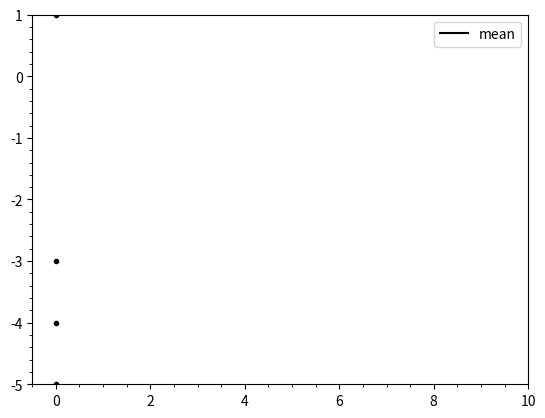

This chart was generated by the following Python code: (Note: this script raises an exception after producing the figure.)
""" This file defines a mean data plotter. """
import random
import time

import numpy as np

import matplotlib.pylab as plt
import matplotlib.gridspec as gridspec


class MeanPlotter:
    def __init__(self, fig, gs, label='mean', color='black', alpha=1.0, min_itr=10):
        self._fig = fig
        self._gs = gridspec.GridSpecFromSubplotSpec(1, 1, subplot_spec=gs)
        self._ax = plt.subplot(self._gs[0])

        self._label = label
        self._color = color
        self._alpha = alpha
        self._min_itr = min_itr

        self._data_mean = np.empty((1, 0))
        self._plots_mean = self._ax.plot([], [], '-', color=self._color,
                                         alpha=1.0, label=self._label)[0]

        self._ax.set_xlim(-0.5, self._min_itr)
        self._ax.set_ylim(0, 1)
        self._ax.minorticks_on()
        self._ax.legend(loc='upper right', bbox_to_anchor=(1, 1))

        self._init = False

        self._fig.canvas.draw()
        self._fig.canvas.flush_events()   # Fixes bug with Qt4Agg backend

    def init(self, data_len):
        """ Initialize plots. """
        self._t = 0
        self._data_len = data_len
        self._data = np.empty((data_len, 0))
        self._plots = [
            self._ax.plot([], [], '.', color=self._color, alpha=self._alpha)[0]
            for _ in range(data_len)
        ]

        self._init = True

    def update(self, x):
        """ Update plots. """
        x = np.ravel([x])

        if not self._init:
            self.init(x.shape[0])

        assert x.shape[0] == self._data_len
        x = x.reshape((self._data_len, 1))
        mean = np.mean(x).reshape((1, 1))

        self._t += 1
        self._data = np.append(self._data, x, axis=1)
        self._data_mean = np.append(self._data_mean, mean, axis=1)

        for i in range(self._data_len):
            self._plots[i].set_data(np.arange(0, self._t), self._data[i, :])
        self._plots_mean.set_data(np.arange(0, self._t), self._data_mean[0, :])

        y_min, y_max = np.amin(self._data), np.amax(self._data)
        precision = np.power(10, np.floor(np.log10(np.amax(np.abs((y_min, y_max)) + 1e-100))) - 1)
        y_lim_min = np.floor(y_min/precision) * precision
        y_lim_max = np.ceil(y_max/precision) * precision

        self._ax.set_xlim(-0.5, max(self._t, self._min_itr))
        self._ax.set_ylim((y_lim_min, y_lim_max))
        self.draw()

    def draw(self):
        self._ax.draw_artist(self._ax.patch)
        [self._ax.draw_artist(plot) for plot in self._plots]
        self._ax.draw_artist(self._plots_mean)
        self._fig.canvas.update()
        self._fig.canvas.flush_events()   # Fixes bug with Qt4Agg backend

    def draw_ticklabels(self):
        """
        Redraws the ticklabels, for use when ticklabels are being drawn outside of the axis
        and need to be redrawn, since something else is drawing over them.
        """
        [self._ax.draw_artist(item) for item in self._ax.get_xticklabels() + self._ax.get_yticklabels()]
        self._fig.canvas.update()
        self._fig.canvas.flush_events()   # Fixes bug with Qt4Agg backend

if __name__ == "__main__":
    import matplotlib.gridspec as gridspec


    plt.ion()
    fig = plt.figure()
    gs = gridspec.GridSpec(1, 1)

    plotter = MeanPlotter(fig, gs[0])

    i, j = 0, 0
    while True:
        i += random.randint(-10, 10)
        j += random.randint(-10, 10)
        data = [i, j, i + j, i - j]
        plotter.update(data)
        time.sleep(1)
